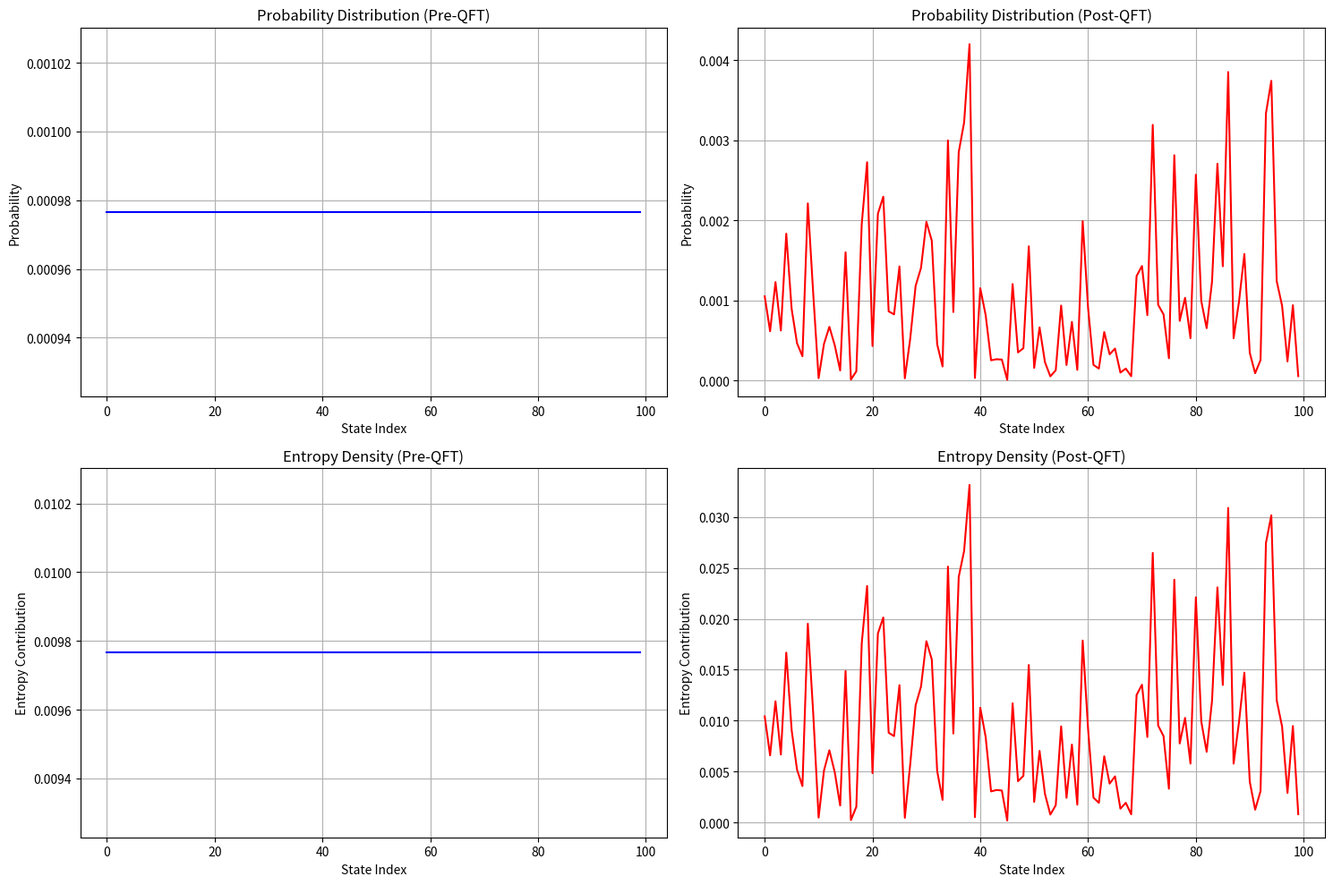

Recreate this plot in Python.
"""
Quantum Entropy Metrics Module
Implements Shannon entropy measurement for quantum states pre/post QFT
Part of the Quantum Consciousness Engine
"""
import numpy as np
import matplotlib.pyplot as plt
from datetime import datetime
import json
import os
from pathlib import Path
import sys

class QuantumEntropyAnalyzer:
    def __init__(self):
        self.phi = (1 + np.sqrt(5)) / 2
        self.entropy_history = []
        self.results_dir = Path("entropy_results")
        self.results_dir.mkdir(exist_ok=True)
        
    def shannon_entropy(self, quantum_state):
        """Calculate Shannon entropy of a quantum state"""
        # Get probability distribution from quantum state
        probabilities = np.abs(quantum_state)**2
        # Filter out zero probabilities to avoid log(0)
        probabilities = probabilities[probabilities > 0]
        # Calculate Shannon entropy: -sum(p*log2(p))
        entropy = -np.sum(probabilities * np.log2(probabilities))
        return entropy
        
    def phi_weighted_entropy(self, quantum_state):
        """Calculate φ-weighted entropy that emphasizes φ-harmonic components"""
        # Get probability distribution
        probabilities = np.abs(quantum_state)**2
        
        # Generate φ-harmonic weights
        n = len(probabilities)
        k = np.arange(n)
        # Weight based on proximity to φ-harmonic frequencies
        phi_weights = 1.0 / (1.0 + np.min([(k/n - (self.phi**i % 1))**2 
                                          for i in range(1, 9)], axis=0))
        
        # Normalize weights
        phi_weights = phi_weights / np.sum(phi_weights)
        
        # Calculate φ-weighted entropy
        weighted_probs = probabilities * phi_weights
        weighted_probs = weighted_probs[weighted_probs > 0]  # Filter zeros
        weighted_entropy = -np.sum(weighted_probs * np.log2(weighted_probs))
        
        return weighted_entropy
        
    def analyze_entropy_change(self, pre_qft_state, post_qft_state):
        """Analyze entropy change before and after QFT"""
        # Calculate standard Shannon entropy
        pre_entropy = self.shannon_entropy(pre_qft_state)
        post_entropy = self.shannon_entropy(post_qft_state)
        entropy_change = post_entropy - pre_entropy
        
        # Calculate φ-weighted entropy
        pre_phi_entropy = self.phi_weighted_entropy(pre_qft_state)
        post_phi_entropy = self.phi_weighted_entropy(post_qft_state)
        phi_entropy_change = post_phi_entropy - pre_phi_entropy
        
        # Calculate entropy coherence (how well entropy aligns with φ)
        entropy_coherence = 1 - abs((post_entropy / pre_entropy) % self.phi)
        
        # Store results
        result = {
            "timestamp": str(datetime.now()),
            "pre_entropy": float(pre_entropy),
            "post_entropy": float(post_entropy),
            "entropy_change": float(entropy_change),
            "pre_phi_entropy": float(pre_phi_entropy),
            "post_phi_entropy": float(post_phi_entropy),
            "phi_entropy_change": float(phi_entropy_change),
            "entropy_coherence": float(entropy_coherence)
        }
        
        self.entropy_history.append(result)
        return result
        
    def visualize_entropy(self, pre_qft_state, post_qft_state):
        """Visualize entropy distribution before and after QFT"""
        # Calculate probability distributions
        pre_probs = np.abs(pre_qft_state)**2
        post_probs = np.abs(post_qft_state)**2
        
        # Calculate entropy density (local entropy contribution)
        pre_entropy_density = -pre_probs * np.log2(pre_probs + 1e-10)
        post_entropy_density = -post_probs * np.log2(post_probs + 1e-10)
        
        # Create visualization
        plt.figure(figsize=(15, 10))
        
        # Plot probability distributions
        plt.subplot(2, 2, 1)
        plt.plot(pre_probs[:100], 'b-', label='Pre-QFT')
        plt.title('Probability Distribution (Pre-QFT)')
        plt.xlabel('State Index')
        plt.ylabel('Probability')
        plt.grid(True)
        
        plt.subplot(2, 2, 2)
        plt.plot(post_probs[:100], 'r-', label='Post-QFT')
        plt.title('Probability Distribution (Post-QFT)')
        plt.xlabel('State Index')
        plt.ylabel('Probability')
        plt.grid(True)
        
        # Plot entropy density
        plt.subplot(2, 2, 3)
        plt.plot(pre_entropy_density[:100], 'b-', label='Pre-QFT')
        plt.title('Entropy Density (Pre-QFT)')
        plt.xlabel('State Index')
        plt.ylabel('Entropy Contribution')
        plt.grid(True)
        
        plt.subplot(2, 2, 4)
        plt.plot(post_entropy_density[:100], 'r-', label='Post-QFT')
        plt.title('Entropy Density (Post-QFT)')
        plt.xlabel('State Index')
        plt.ylabel('Entropy Contribution')
        plt.grid(True)
        
        plt.tight_layout()
        
        # Save the visualization
        timestamp = datetime.now().strftime("%Y%m%d_%H%M%S")
        filename = self.results_dir / f"entropy_visualization_{timestamp}.png"
        plt.savefig(filename)
        plt.close()
        
        return str(filename)
        
    def save_entropy_results(self):
        """Save entropy analysis results to file"""
        if not self.entropy_history:
            print("No entropy results to save")
            return
            
        timestamp = datetime.now().strftime("%Y%m%d_%H%M%S")
        filename = self.results_dir / f"entropy_results_{timestamp}.json"
        
        with open(filename, 'w') as f:
            json.dump(self.entropy_history, f, indent=2)
            
        print(f"Entropy results saved to {filename}")
        return str(filename)
        
    def get_entropy_summary(self):
        """Get summary of entropy analysis results"""
        if not self.entropy_history:
            return "No entropy analysis results available"
            
        # Calculate average metrics
        avg_pre_entropy = np.mean([r["pre_entropy"] for r in self.entropy_history])
        avg_post_entropy = np.mean([r["post_entropy"] for r in self.entropy_history])
        avg_entropy_change = np.mean([r["entropy_change"] for r in self.entropy_history])
        avg_entropy_coherence = np.mean([r["entropy_coherence"] for r in self.entropy_history])
        
        # Format summary
        summary = f"\n📊 Entropy Analysis Summary\n"
        summary += f"=" * 50 + "\n"
        summary += f"Records: {len(self.entropy_history)}\n"
        summary += f"Average Pre-QFT Entropy: {avg_pre_entropy:.6f}\n"
        summary += f"Average Post-QFT Entropy: {avg_post_entropy:.6f}\n"
        summary += f"Average Entropy Change: {avg_entropy_change:.6f}\n"
        summary += f"Average Entropy Coherence: {avg_entropy_coherence:.6f}\n"
        
        return summary

def main():
    """Test the entropy analyzer"""
    analyzer = QuantumEntropyAnalyzer()
    
    # Generate test quantum states
    n = 1024
    pre_qft = np.exp(1j * np.random.random(n) * 2 * np.pi) / np.sqrt(n)
    post_qft = np.fft.fft(pre_qft) / np.sqrt(n)
    
    # Analyze entropy
    result = analyzer.analyze_entropy_change(pre_qft, post_qft)
    print("\n📊 Entropy Analysis Results")
    print("=" * 50)
    for key, value in result.items():
        if key != "timestamp":
            print(f"{key}: {value:.6f}")
    
    # Visualize entropy
    viz_file = analyzer.visualize_entropy(pre_qft, post_qft)
    print(f"\nEntropy visualization saved to: {viz_file}")
    
    # Save results
    analyzer.save_entropy_results()
    
if __name__ == "__main__":
    main()
